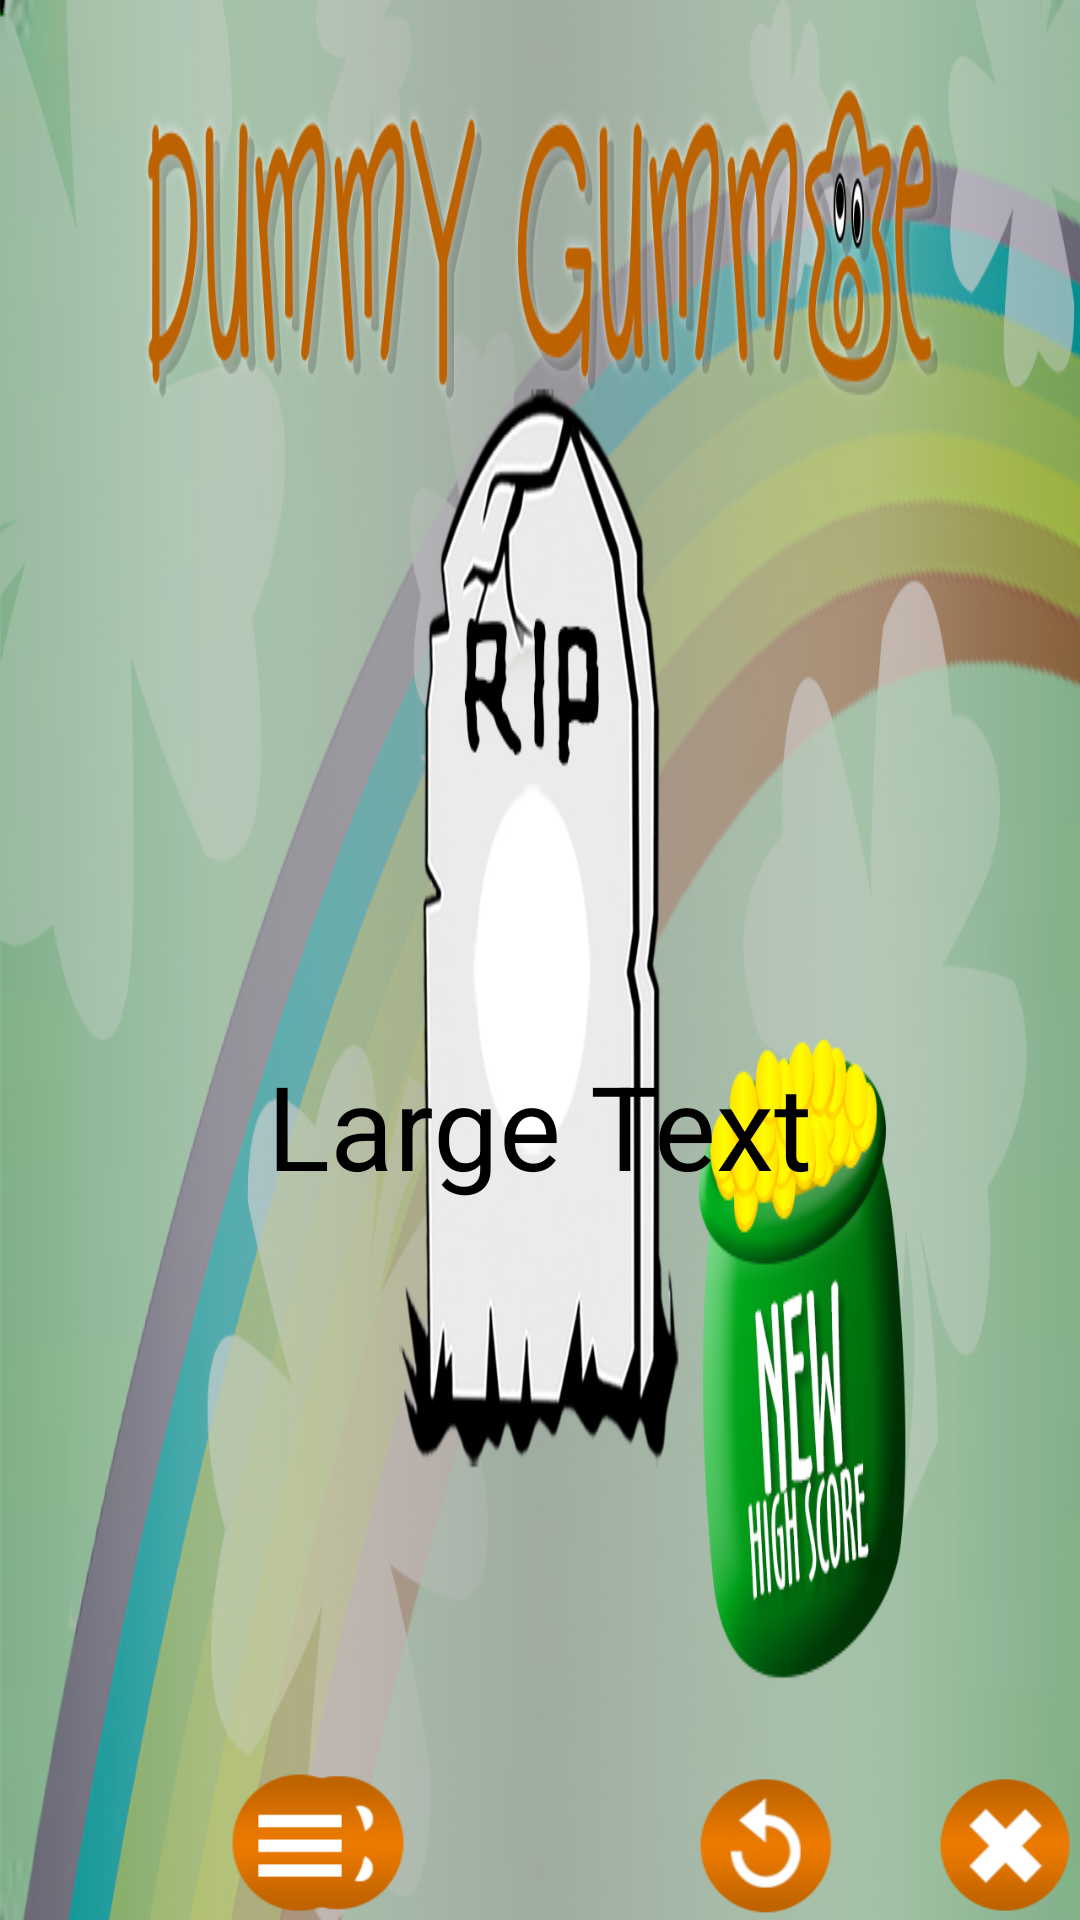

Reconstruct the res/layout file that produces this screen, plus the resources it refers to.
<!-- AndroidManifest.xml: application theme AppTheme -->
<!-- res/layout/result_board_new_hs.xml -->
<?xml version="1.0" encoding="utf-8"?>
<FrameLayout xmlns:android="http://schemas.android.com/apk/res/android"
    xmlns:app="http://schemas.android.com/apk/res-auto" android:layout_width="match_parent"
    android:layout_height="match_parent"
    app:layout_behavior="@string/appbar_scrolling_view_behavior"
    >

    <ImageView
        android:layout_width="match_parent"
        android:layout_height="match_parent"
        android:id="@+id/resultPage_hs"
        android:background="@drawable/high_score"
        android:layout_above="@+id/score"
        android:layout_alignParentEnd="true"
        android:layout_alignParentRight ="true"/>

    <TextView
        android:layout_width="wrap_content"
        android:layout_height="wrap_content"
        android:text="Large Text"
        android:id="@+id/score_hs"
        android:textColor="@android:color/black"
        android:textSize="19pt"
        android:layout_centerVertical="true"
        android:layout_centerHorizontal="true"
        android:layout_gravity="center"
        android:layout_marginTop="55dp"/>

    <ImageButton
        android:layout_width="50dp"
        android:layout_height="50dp"
        android:id="@+id/high_score_board_hs"
        android:background="@drawable/h_s_board_button"
        android:layout_alignParentBottom="true"
        android:layout_alignParentEnd="true"
        android:layout_alignParentRight ="true"
        android:layout_marginEnd="67dp"
        android:layout_marginRight="67dp"
        android:layout_gravity="center_horizontal|bottom" />

    <ImageButton
        android:layout_width="50dp"
        android:layout_height="50dp"
        android:id="@+id/newGame_hs"
        android:background="@drawable/new_game_button"
        android:layout_marginStart="75dp"
        android:layout_marginLeft="75dp"
        android:layout_alignParentBottom="true"
        android:layout_toEndOf="@+id/exitButton"
        android:layout_toRightOf="@+id/exitButton"
        android:layout_gravity="left|bottom" />

    <ImageButton
        android:layout_width="50dp"
        android:layout_height="50dp"
        android:id="@+id/play_again_hs"
        android:background="@drawable/play_again_button"
        android:paddingBottom="@dimen/activity_horizontal_margin"
        android:layout_marginStart="75dp"
        android:layout_marginLeft="75dp"
        android:layout_alignParentBottom="true"
        android:layout_alignParentStart="true"
        android:layout_alignParentLeft="true"
        android:layout_gravity="center_horizontal|bottom" />


    <ImageButton
        android:layout_width="50dp"
        android:layout_height="50dp"
        android:id="@+id/exitButton_hs"
        android:background="@drawable/quit_button"
        android:layout_marginStart="75dp"
        android:layout_marginLeft="75dp"
        android:layout_alignParentBottom="true"
        android:layout_toEndOf="@+id/play_again"
        android:layout_toRightOf="@+id/play_again"
        android:layout_gravity="right|bottom"
        />

</FrameLayout>
<!-- resources referenced by this layout -->
<resources>
  <dimen name="activity_horizontal_margin">16dp</dimen>
  <!-- drawable h_s_board_button: png bitmap (drawable, 26240 bytes) -->
  <!-- drawable high_score: jpg bitmap (drawable, 376605 bytes) -->
  <!-- drawable new_game_button: png bitmap (drawable, 24852 bytes) -->
  <!-- drawable play_again_button: png bitmap (drawable, 27349 bytes) -->
  <!-- drawable quit_button: png bitmap (drawable, 25989 bytes) -->
  <style name="AppTheme" parent="Base.Theme.AppCompat.Light.DarkActionBar">
          
      </style>
</resources>
